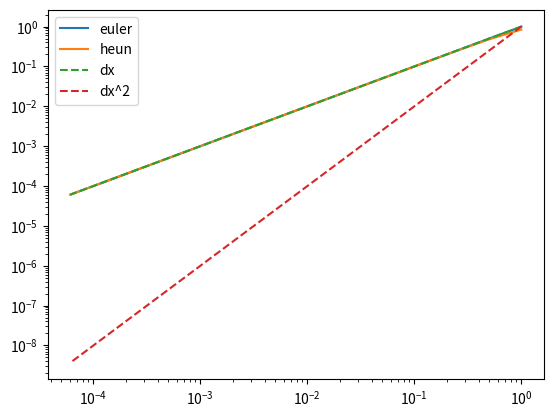

Recreate this plot in Python.
import math
import numpy as np
import matplotlib.pyplot as plt
from scipy.integrate import RK45

'''
test for dy/dt = cos(t),y(0)=0
'''

def f(x,y):
    return np.array([math.cos(x)])

def euler(x,y,f,dt):
    return (y + dt*f(x,y))

def heun(x,x_new,y,f,dt):
    y_temp = y + dt*f(x,y)
    return y + 0.5*dt*(f(x,y)+f(x_new,y_temp))


if __name__ == '__main__':
    DX = 1/(2**np.arange(0,15,1))
    y0 = np.array([0])
    end = 1
    error = np.zeros((2,len(DX)))
    for i,dx in enumerate(DX):
        x=0.0
        rk = RK45(f,x,y0,dx,max_step=1,first_step=dx)
        y_exact = math.sin(x)
        y_euler = euler(x,y0,f,dx)
        y_heun = heun(x,x+dx,y0,f,dx)
        rk.step()
        error[0,i] = np.abs(y_exact-y_euler)
        error[1,i] = np.abs(y_exact-rk.y)
    print(error)
    plt.plot(DX,error[0,:],label='euler')
    plt.plot(DX,error[1,:],label='heun')
    plt.plot(DX,DX,label='dx',linestyle='--')
    plt.plot(DX,DX**2,label='dx^2',linestyle='--')
    plt.yscale('log')
    plt.xscale('log')
    plt.legend()
    plt.show()
